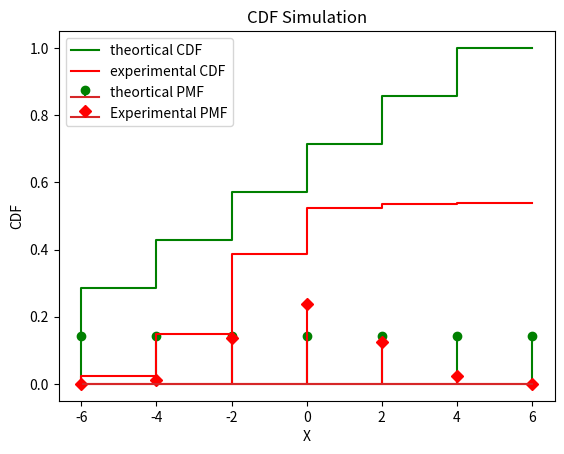

The matplotlib source for this figure:
import numpy as np
import matplotlib.pyplot as plt
X=[6,4,2,0,-2,-4,-6]
Prob=[1/7,1/7,1/7,1/7,1/7,1/7,1/7]
plt.stem(X,Prob,linefmt='green',label='theortical PMF')
#generating 1000 binomial samples for two x_1 and X_2
X_1=np.random.binomial(6,0.5,1000)
X_2=np.random.binomial(6,0.5,1000)
t=[]
for i in range(1000):
    t.append(X_1[i]-X_2[i])
prob=[]
c=0
for i in range(1000):
    if t[i]==6:
        c=c+1
prob.append(c/1000)
c=0
for i in range(1000):
    if t[i]==4:
        c=c+1
prob.append(c/1000)
c=0
for i in range(1000):
    if t[i]==2:
        c=c+1
prob.append(c/1000)
c=0
for i in range(1000):
    if t[i]==0:
        c=c+1
prob.append(c/1000)
c=0
for i in range(1000):
    if t[i]==-2:
        c=c+1
prob.append(c/1000)
c=0
for i in range(1000):
    if t[i]==-4:
        c=c+1
prob.append(c/1000)
c=0
for i in range(1000):
    if t[i]==-6:
        c=c+1
prob.append(c/1000)
plt.stem(X,prob,linefmt='red',markerfmt='D',label='Experimental PMF')
plt.xlabel('X')
plt.ylabel('PMF of X')
plt.title('PMF simulation')
plt.legend()
plt.show()

# cdf plot
Prob.reverse()
print(Prob)
X.reverse()
cdf=[]
sum=0
for i in range(7):
    sum=sum+Prob[i]
    cdf.append(sum)
print(cdf)
plt.step(X,cdf,color='green',where='pre',label='theortical CDF')
cdf=[]
sum=0
for i in range(7):
    sum=sum+prob[i]
    cdf.append(sum)
plt.step(X,cdf,color='red',where='pre',label='experimental CDF')
plt.xlabel('X')
plt.ylabel('CDF')
plt.title('CDF Simulation')
plt.legend()
plt.show()



    
